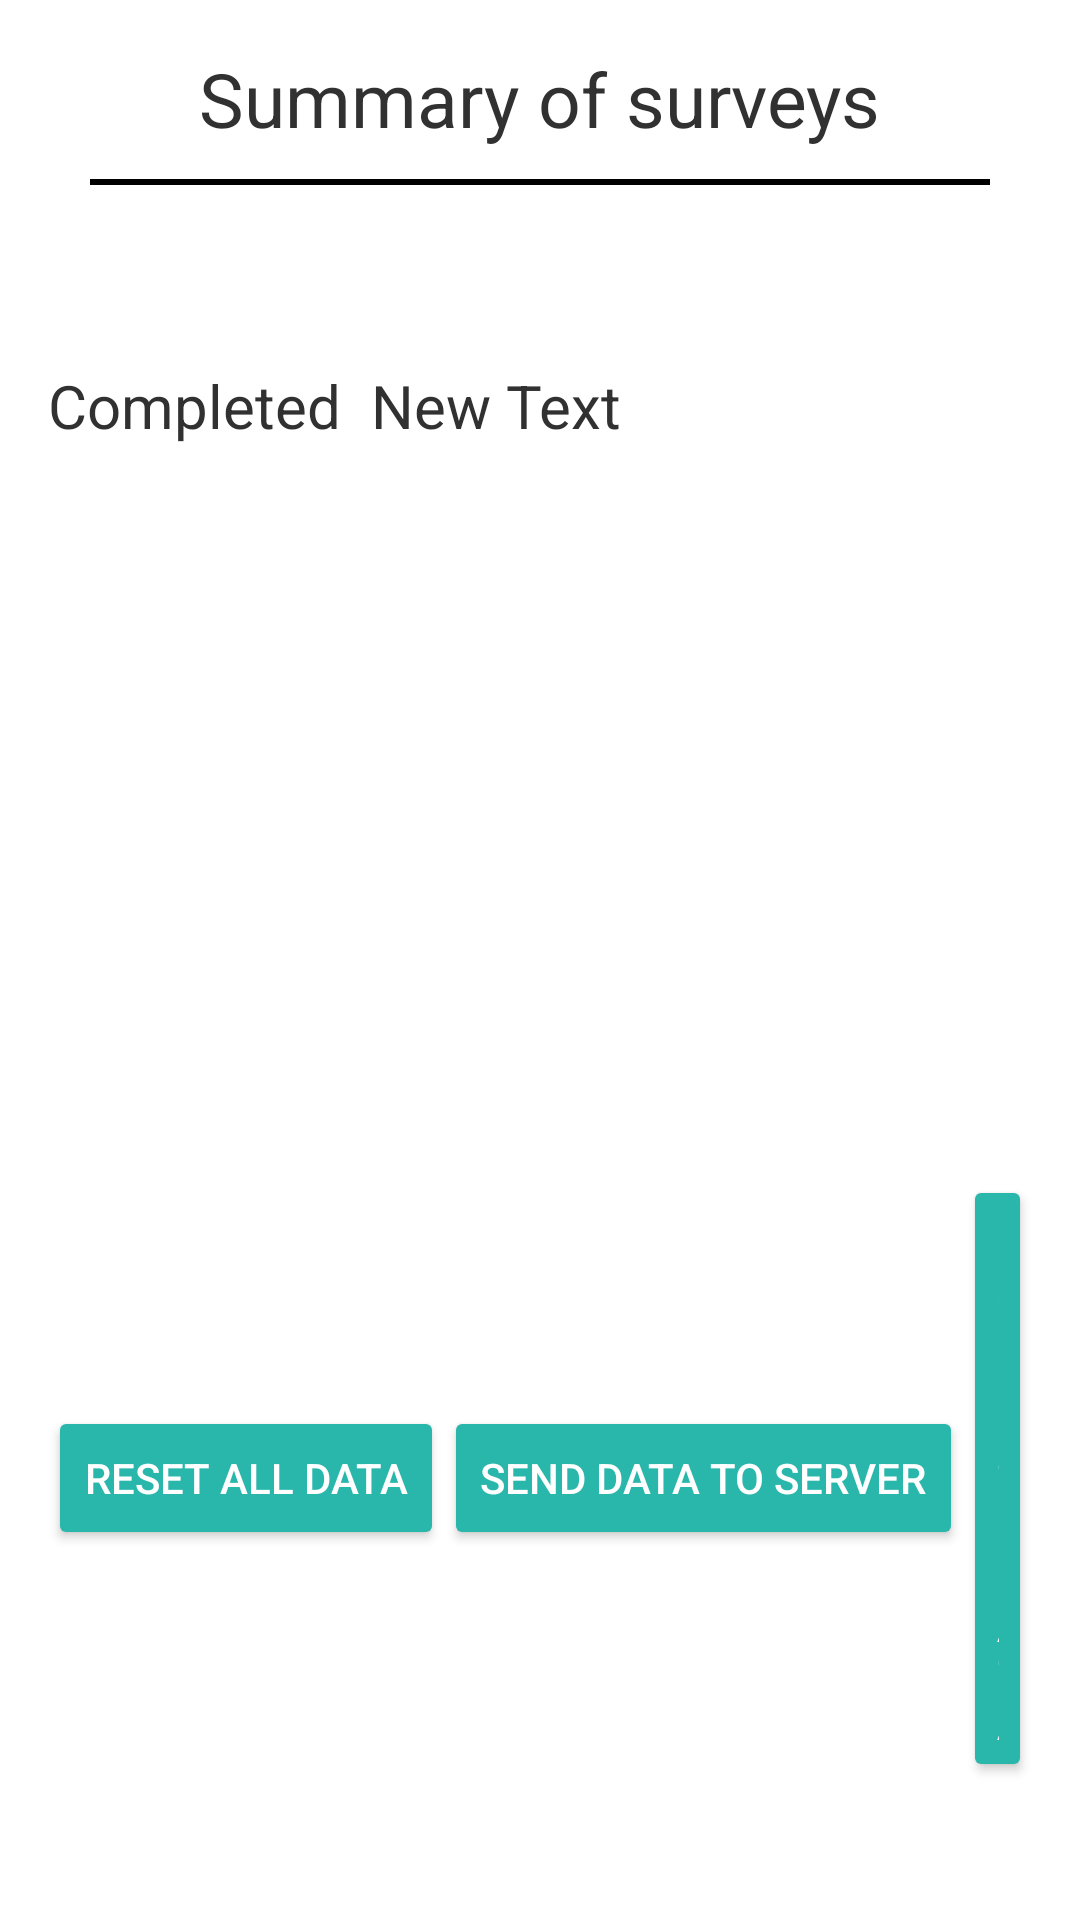

Write the Android layout XML for this screen, with the resource values it uses.
<!-- AndroidManifest.xml: application theme AppTheme -->
<!-- res/layout/activity_survey_summary.xml -->
<?xml version="1.0" encoding="utf-8"?>
<LinearLayout xmlns:android="http://schemas.android.com/apk/res/android"
    xmlns:tools="http://schemas.android.com/tools"
    android:layout_width="match_parent"
    android:layout_height="match_parent"
    android:background="@android:color/white"
    android:orientation="vertical"
    android:paddingBottom="@dimen/activity_vertical_margin"
    android:paddingLeft="@dimen/activity_horizontal_margin"
    android:paddingRight="@dimen/activity_horizontal_margin"
    android:paddingTop="@dimen/activity_vertical_margin"
    tools:context="com.sayone.omidyar.view.SurveySummaryActivity">

    <TextView
        android:id="@+id/textView3"
        android:layout_width="wrap_content"
        android:layout_height="wrap_content"
        android:layout_gravity="center"
        android:text="@string/summary_of_survey_heading"
        android:textSize="@dimen/heading_size" />

    <View
        android:layout_width="300dp"
        android:layout_height="2dp"
        android:layout_gravity="center"
        android:layout_margin="10dp"
        android:background="#000000" />

    
        
        
        
        
        

        
            
            
            
            
            

        
            
            
            
            
            
            
            
    

    <LinearLayout
        android:layout_width="match_parent"
        android:layout_height="wrap_content"
        android:layout_marginTop="50dp"
        android:layout_marginBottom="20dp"
        android:orientation="horizontal">

        <TextView
            android:id="@+id/textView12"
            android:layout_width="wrap_content"
            android:layout_height="match_parent"
            android:textSize="@dimen/textfield_size"
            android:text="@string/completed_text" />

        <TextView
            android:id="@+id/completed_surveys"
            android:layout_width="wrap_content"
            android:layout_height="wrap_content"
            android:layout_marginLeft="10dp"
            android:textSize="@dimen/textfield_size"
            android:layout_gravity="center_horizontal"
            android:text="New Text" />
    </LinearLayout>


    <LinearLayout
        android:layout_width="match_parent"
        android:layout_height="wrap_content"
        android:layout_weight="1"
        android:orientation="horizontal">

        <android.support.v7.widget.RecyclerView
            android:id="@+id/recycler_survey_list"
            android:layout_width="match_parent"
            android:layout_height="match_parent" />

      

    </LinearLayout>

    

    <LinearLayout
        android:layout_width="match_parent"
        android:layout_height="wrap_content"
        android:gravity="center"
        android:layout_gravity="bottom"
        android:layout_marginTop="20dp"
        android:layout_marginBottom="30dp"
        android:orientation="horizontal">

        <Button
            android:id="@+id/button_reset_data"
            android:textColor="@android:color/white"
            android:layout_width="wrap_content"
            android:layout_height="wrap_content"
            android:text="@string/button_reset_data" />

        <Button
            android:id="@+id/button_send_data_to_server"
            android:layout_width="wrap_content"
            android:layout_height="wrap_content"
            android:textColor="@android:color/white"
            android:text="@string/button_send_to_server" />

        <android.support.v7.widget.AppCompatButton
            android:id="@+id/button_export_data_email"
            android:layout_width="wrap_content"
            android:layout_height="wrap_content"
            android:textColor="@android:color/white"
            android:text="Export data" />



    </LinearLayout>

</LinearLayout>
<!-- resources referenced by this layout -->
<resources>
  <dimen name="activity_horizontal_margin">16dp</dimen>
  <dimen name="activity_vertical_margin">16dp</dimen>
  <dimen name="heading_size">25sp</dimen>
  <dimen name="textfield_size">20sp</dimen>
  <string name="button_reset_data">Reset all data</string>
  <string name="button_send_to_server">Send data to server</string>
  <string name="completed_text">Completed  </string>
  <string name="summary_of_survey_heading">Summary of surveys</string>
  <string name="text_survey2">Survey2</string>
  <style name="AppTheme" parent="Theme.AppCompat.Light.NoActionBar">
          
          <item name="colorPrimary">@color/colorPrimary</item>
          <item name="colorPrimaryDark">@color/colorPrimaryDark</item>
          <item name="colorAccent">#29b7ab</item>
          <item name="colorButtonNormal">#29b7ab</item>
          <item name="android:textColor">#313131</item>
          <item name="android:textColorHint">#b1b1b0</item>
      </style>
  <color name="colorPrimary">#29b7ab</color>
  <color name="colorPrimaryDark">#29b7ab</color>
</resources>
